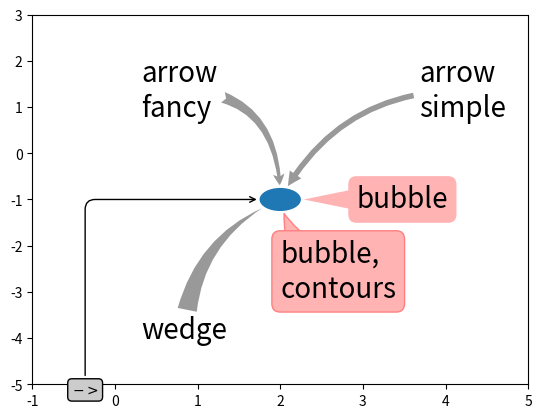

Python code for this plot:
import numpy as np
import matplotlib.pyplot as plt
from matplotlib.patches import Ellipse

fig, ax = plt.subplots()

el = Ellipse((2, -1), 0.5, 0.5)
ax.add_patch(el)

ax.annotate('$->$',
            xy=(2., -1), xycoords='data',
            xytext=(-150, -140), textcoords='offset points',
            bbox=dict(boxstyle="round", fc="0.8"),
            arrowprops=dict(arrowstyle="->",
                            patchB=el,
                            connectionstyle="angle,angleA=90,angleB=0,rad=10"))
ax.annotate('arrow\nfancy',
            xy=(2., -1), xycoords='data',
            xytext=(-100, 60), textcoords='offset points',
            size=20,
            arrowprops=dict(arrowstyle="fancy",
                            fc="0.6", ec="none",
                            patchB=el,
                            connectionstyle="angle3,angleA=0,angleB=-90"))
ax.annotate('arrow\nsimple',
            xy=(2., -1), xycoords='data',
            xytext=(100, 60), textcoords='offset points',
            size=20,
            arrowprops=dict(arrowstyle="simple",
                            fc="0.6", ec="none",
                            patchB=el,
                            connectionstyle="arc3,rad=0.3"))
ax.annotate('wedge',
            xy=(2., -1), xycoords='data',
            xytext=(-100, -100), textcoords='offset points',
            size=20,
            arrowprops=dict(arrowstyle="wedge,tail_width=0.7",
                            fc="0.6", ec="none",
                            patchB=el,
                            connectionstyle="arc3,rad=-0.3"))
ax.annotate('bubble,\ncontours',
            xy=(2., -1), xycoords='data',
            xytext=(0, -70), textcoords='offset points',
            size=20,
            bbox=dict(boxstyle="round",
                      fc=(1.0, 0.7, 0.7),
                      ec=(1., .5, .5)),
            arrowprops=dict(arrowstyle="wedge,tail_width=1.",
                            fc=(1.0, 0.7, 0.7), ec=(1., .5, .5),
                            patchA=None,
                            patchB=el,
                            relpos=(0.2, 0.8),
                            connectionstyle="arc3,rad=-0.1"))
ax.annotate('bubble',
            xy=(2., -1), xycoords='data',
            xytext=(55, 0), textcoords='offset points',
            size=20, va="center",
            bbox=dict(boxstyle="round", fc=(1.0, 0.7, 0.7), ec="none"),
            arrowprops=dict(arrowstyle="wedge,tail_width=1.",
                            fc=(1.0, 0.7, 0.7), ec="none",
                            patchA=None,
                            patchB=el,
                            relpos=(0.2, 0.5)))

ax.set(xlim=(-1, 5), ylim=(-5, 3))
plt.show()